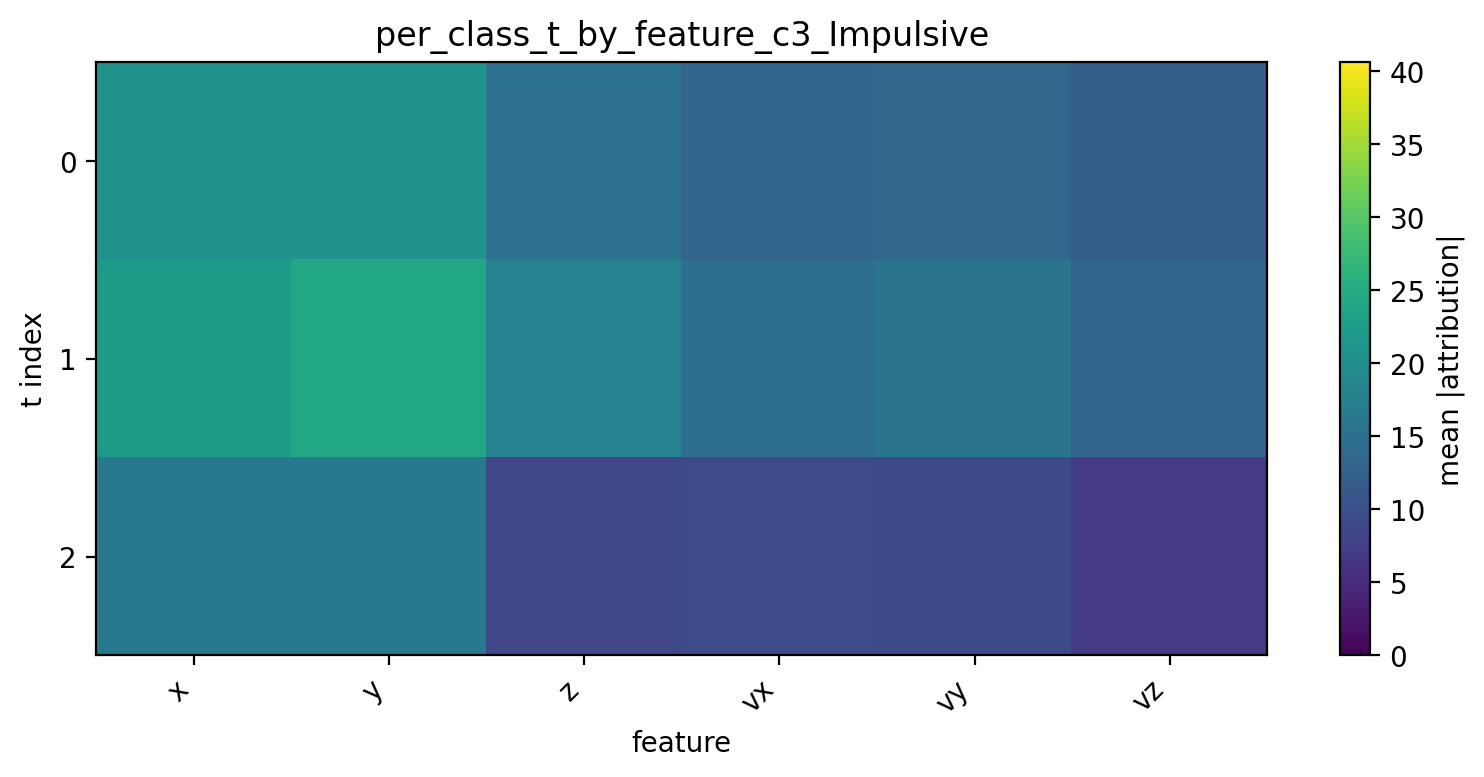

The table this chart was drawn from, first rows:
t, x, y, z, vx, vy, vz
0, 20.82, 20.73, 15.12, 13.29, 13.39, 12
1, 22.1, 24.36, 17.98, 14.61, 15.62, 13.12
2, 16.42, 16.39, 8.694, 9.382, 9.165, 6.939
